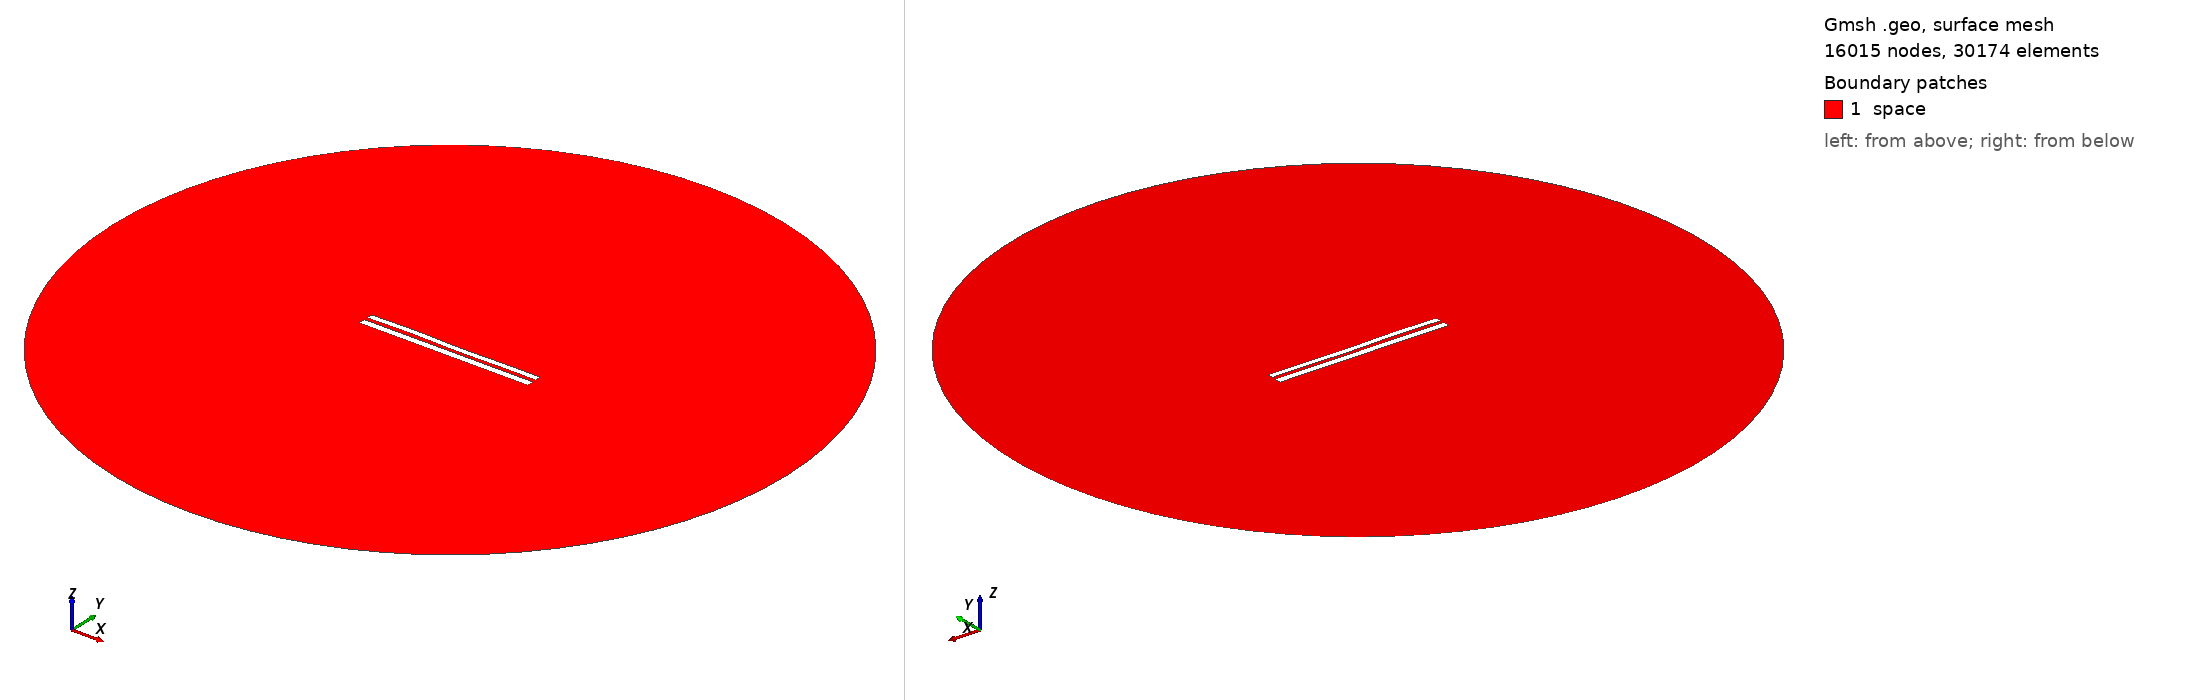

Gmsh geometry script, surface-meshed: 16015 nodes, 30174 surface elements. Boundary patches (legend numbers): 1 space. Left view from above one corner, right view from below the opposite corner. Legend entries are the model's physical surfaces. The drawing asked Gmsh for element sizes between 1% and 20% of the model's largest extent; the script's own settings can give other sizes.

=== 1017.geo (drawn) ===
//---------------------------------------
// Geometry kernel
//---------------------------------------

SetFactory("OpenCASCADE");



//---------------------------------------
// Parameters of the geometry
//---------------------------------------

// Overetch of the upper plate
overetch = 0.25;

// Distance between the plates
distance = 2.0;

// Discretization over the x axis (for the deformation)
nx = 50; 

// Length of the plate
L = 100 - overetch; 

// Number of modes
n = 4; 

// 1st mode coefficient
coeff(1) = 0.0;
beta(1) = 0.596864 * 3.1415926535 / L;

// 2nd mode coefficient
coeff(2) = 0.0;
beta(2) = 1.49418 * 3.1415926535 / L;

// 3rd mode coefficient
coeff(3) = 0.15;
beta(3) = 2.50025 * 3.1415926535 / L;

// 4th mode coefficient
coeff(4) = 0.15;
beta(4) = 3.49999 * 3.1415926535 / L;



//---------------------------------------
// Upper plate (deformed rectangle)
//---------------------------------------

// Coordiantes of the upper plate
xmin = -50;
xmax = 50 - overetch;

// Height of the upper plate
yheight = 4 - 2 * overetch;

// Indexes of the points
UpperID[] = {};
LowerID[] = {};
LeftID[] = {};
RightID[] = {};

// Point index
p = 1;

// Horizontal edges
For i In {1:nx}
    x = xmin + (i-1)*(xmax - xmin)/(nx-1);

    y_bottom = distance / 2 + overetch;
    For j In {1:n}
        C = (Cosh(beta(j)*L) + Cos(beta(j)*L)) / (Sinh(beta(j)*L) + Sin(beta(j)*L));
        y_bottom  = y_bottom + coeff(j) * (Cosh(beta(j)*(x+50)) - Cos(beta(j)*(x+50)) - C * (Sinh(beta(j)*(x+50)) - Sin(beta(j)*(x+50))));
    EndFor

    y_top = y_bottom + yheight;

    Point(p) = {x, y_top, 0, 1.0};
    UpperID[i] = p;
    p = p + 1;

    Point(p) = {x, y_bottom, 0, 1.0};
    LowerID[i] = p;
    p = p + 1;
EndFor

// Create point lists
UpperPts[] = {}; LowerPts[] = {};
For i In {1:nx}
  UpperPts[] += {UpperID[i]};
  LowerPts[] += {LowerID[i]};
EndFor

// Build splines
Spline(1) = {UpperPts[]};
Spline(2) = {LowerPts[]};
Line(3) = {LowerPts[nx-1], UpperPts[nx-1]};
Line(4) = {LowerPts[0], UpperPts[0]};

// Build the plane surface
Curve Loop(1) = {2, 3, -1, -4};
Plane Surface(1) = {1};



//---------------------------------------
// Lower plate (rectangle)
//---------------------------------------

// Vertices
Point(1001) = {-50, -1, 0, 1.0};
Point(1002) = { 50, -1, 0, 1.0};
Point(1003) = { 50,  -5, 0, 1.0};
Point(1004) = {-50,  -5, 0, 1.0};

// Edges
Line(5) = {1001, 1002};
Line(6) = {1002, 1003};
Line(7) = {1003, 1004};
Line(8) = {1004, 1001};

// Plane surface
Line Loop(2) = {5, 6, 7, 8};
Plane Surface(2) = {2}; 



//---------------------------------------
// Outer (fictious) boundary
//---------------------------------------

// Points
Point(1005) = {0, 0, 0};       // Center
Point(1006) = {200, 0, 0};     // Start point
Point(1007) = {0, 200, 0};     // 90 degrees
Point(1008) = {-200, 0, 0};    // 180 degrees
Point(1009) = {0, -200, 0};    // 270 degrees

// Circle arcs (each needs start, center, end)
Circle(9) = {1006, 1005, 1007};
Circle(10) = {1007, 1005, 1008};
Circle(11) = {1008, 1005, 1009};
Circle(12) = {1009, 1005, 1006};

// Plane surface for the entire domain
Curve Loop(3) = {9, 10, 11, 12};
Surface(3) = {3};

// Subtract the plates from the whole domain to obtain the actual domain where we want to solve the equations
BooleanDifference{ Surface{3}; Delete; }{ Surface{1}; Surface{2}; Delete; }




//---------------------------------------
// Transfinite Lines/Curves
//---------------------------------------

// Set the number of points on the boundaries
r = 12;
d = 0.15;

// Plates
Transfinite Curve {1} = 50*r/4 Using Progression 1;
Transfinite Line {2} = 50*r Using Progression 1;
Transfinite Curve {3, 4} = 2*r Using Progression 1+d;
Transfinite Line {5} = 50*r Using Progression 1;
Transfinite Line {7} = 50*r/4 Using Progression 1;
Transfinite Line {6} = 2*r Using Progression 1+d;
Transfinite Line {8} = 2*r Using Progression 1-d;

// Outer boundary
Transfinite Line {9, 10, 11, 12} = 20 Using Progression 1;



//---------------------------------------
// Physical groups
//---------------------------------------                

// Physical curves (boundaries)
Physical Line("force_segment", 10) = {2};
Physical Line("upper_plate", 11) = {1, 3, 4};
Physical Line("lower_plate", 12) = {5, 6, 7, 8};
Physical Line("boundary", 20) = {9, 10, 11, 12};

// Physical Surfaces
Physical Surface("space", 30) = {3};



//---------------------------------------
// 6. Generate the Mesh
//---------------------------------------

// 2D mesh generation
Mesh 2;
